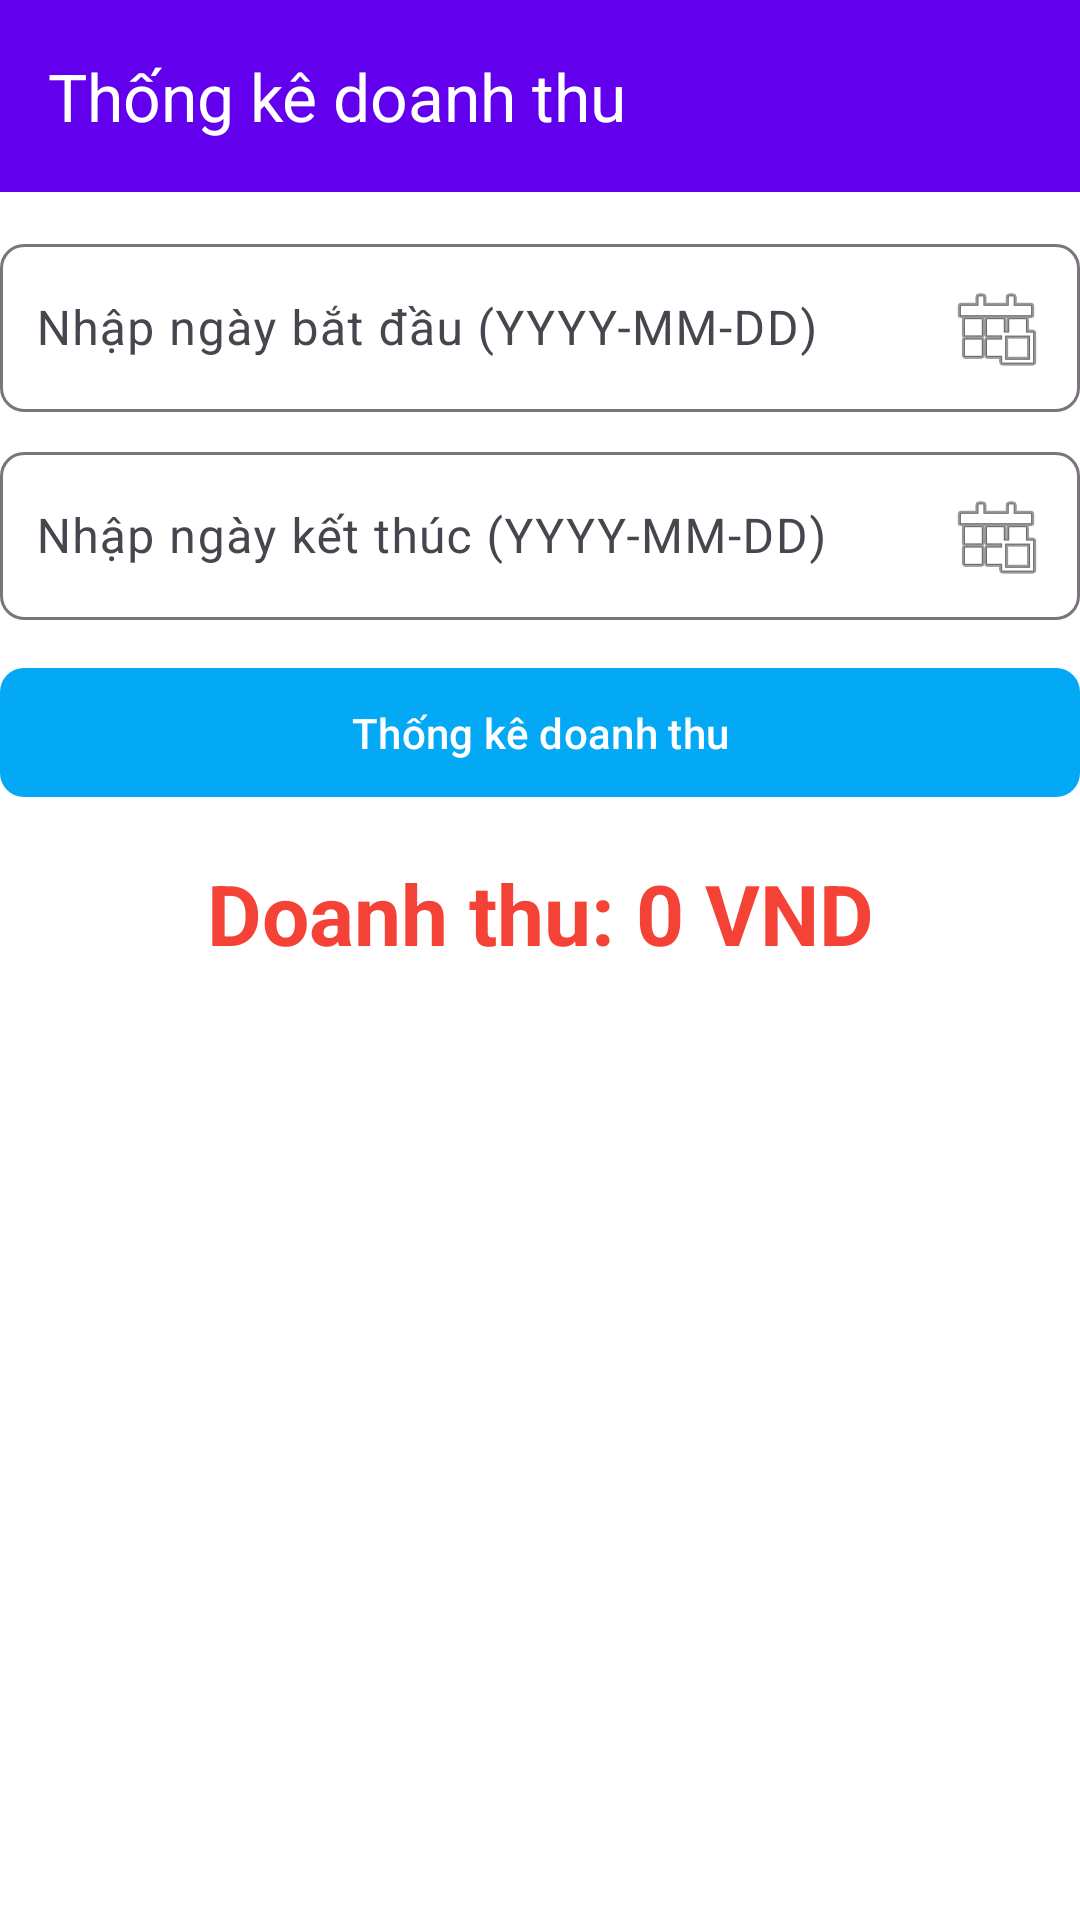

Layout XML and referenced resources for this Android screen:
<!-- AndroidManifest.xml: application theme Theme.JPMart_app -->
<!-- res/layout/activity_thong_ke.xml -->
<LinearLayout xmlns:android="http://schemas.android.com/apk/res/android"
    xmlns:app="http://schemas.android.com/apk/res-auto"
    android:orientation="vertical"
    android:layout_width="match_parent"
    android:layout_height="match_parent"
    android:background="@android:color/background_light">

    
    <androidx.appcompat.widget.Toolbar
        android:id="@+id/toolbar"
        android:layout_width="match_parent"
        android:layout_height="?attr/actionBarSize"
        android:background="@color/purple_500"
        android:elevation="4dp"
        app:title="Thống kê doanh thu"
        app:titleTextColor="@android:color/white" />

    
    <com.google.android.material.textfield.TextInputLayout
        android:layout_width="match_parent"
        android:layout_height="wrap_content"
        android:layout_marginTop="12dp"
        app:boxBackgroundMode="outline"
        app:boxCornerRadiusTopStart="8dp"
        app:boxCornerRadiusTopEnd="8dp"
        app:boxCornerRadiusBottomStart="8dp"
        app:boxCornerRadiusBottomEnd="8dp">

        <com.google.android.material.textfield.TextInputEditText
            android:id="@+id/edtTuNgay"
            android:layout_width="match_parent"
            android:layout_height="wrap_content"
            android:hint="Nhập ngày bắt đầu (YYYY-MM-DD)"
            android:focusable="false"
            android:clickable="true"
            android:drawableEnd="@android:drawable/ic_menu_today"
            android:padding="12dp"/>
    </com.google.android.material.textfield.TextInputLayout>

    
    <com.google.android.material.textfield.TextInputLayout
        android:layout_width="match_parent"
        android:layout_height="wrap_content"
        android:layout_marginTop="8dp"
        app:boxBackgroundMode="outline"
        app:boxCornerRadiusTopStart="8dp"
        app:boxCornerRadiusTopEnd="8dp"
        app:boxCornerRadiusBottomStart="8dp"
        app:boxCornerRadiusBottomEnd="8dp">

        <com.google.android.material.textfield.TextInputEditText
            android:id="@+id/edtDenNgay"
            android:layout_width="match_parent"
            android:layout_height="wrap_content"
            android:hint="Nhập ngày kết thúc (YYYY-MM-DD)"
            android:focusable="false"
            android:clickable="true"
            android:drawableEnd="@android:drawable/ic_menu_today"
            android:padding="12dp"/>
    </com.google.android.material.textfield.TextInputLayout>

    
    <com.google.android.material.button.MaterialButton
        android:id="@+id/btnThongKeDoanhThu"
        android:layout_width="match_parent"
        android:layout_height="wrap_content"
        android:text="Thống kê doanh thu"
        android:layout_marginTop="12dp"
        android:padding="12dp"
        app:cornerRadius="8dp"
        app:backgroundTint="#03A9F4"
        android:textColor="@android:color/white"/>

    
    <TextView
        android:id="@+id/tvDoanhThu"
        android:text="Doanh thu: 0 VND"
        android:textColor="#F44336"
        android:textStyle="bold"
        android:textSize="28sp"
        android:gravity="center"
        android:layout_marginTop="16dp"
        android:layout_width="match_parent"
        android:layout_height="wrap_content"/>
</LinearLayout>
<!-- resources referenced by this layout -->
<resources>
  <color name="purple_500">#6200EE</color>
  <style name="Theme.JPMart_app" parent="Base.Theme.JPMart_app" />
  <style name="Base.Theme.JPMart_app" parent="Theme.Material3.DayNight.NoActionBar">
          
          
      </style>
</resources>
